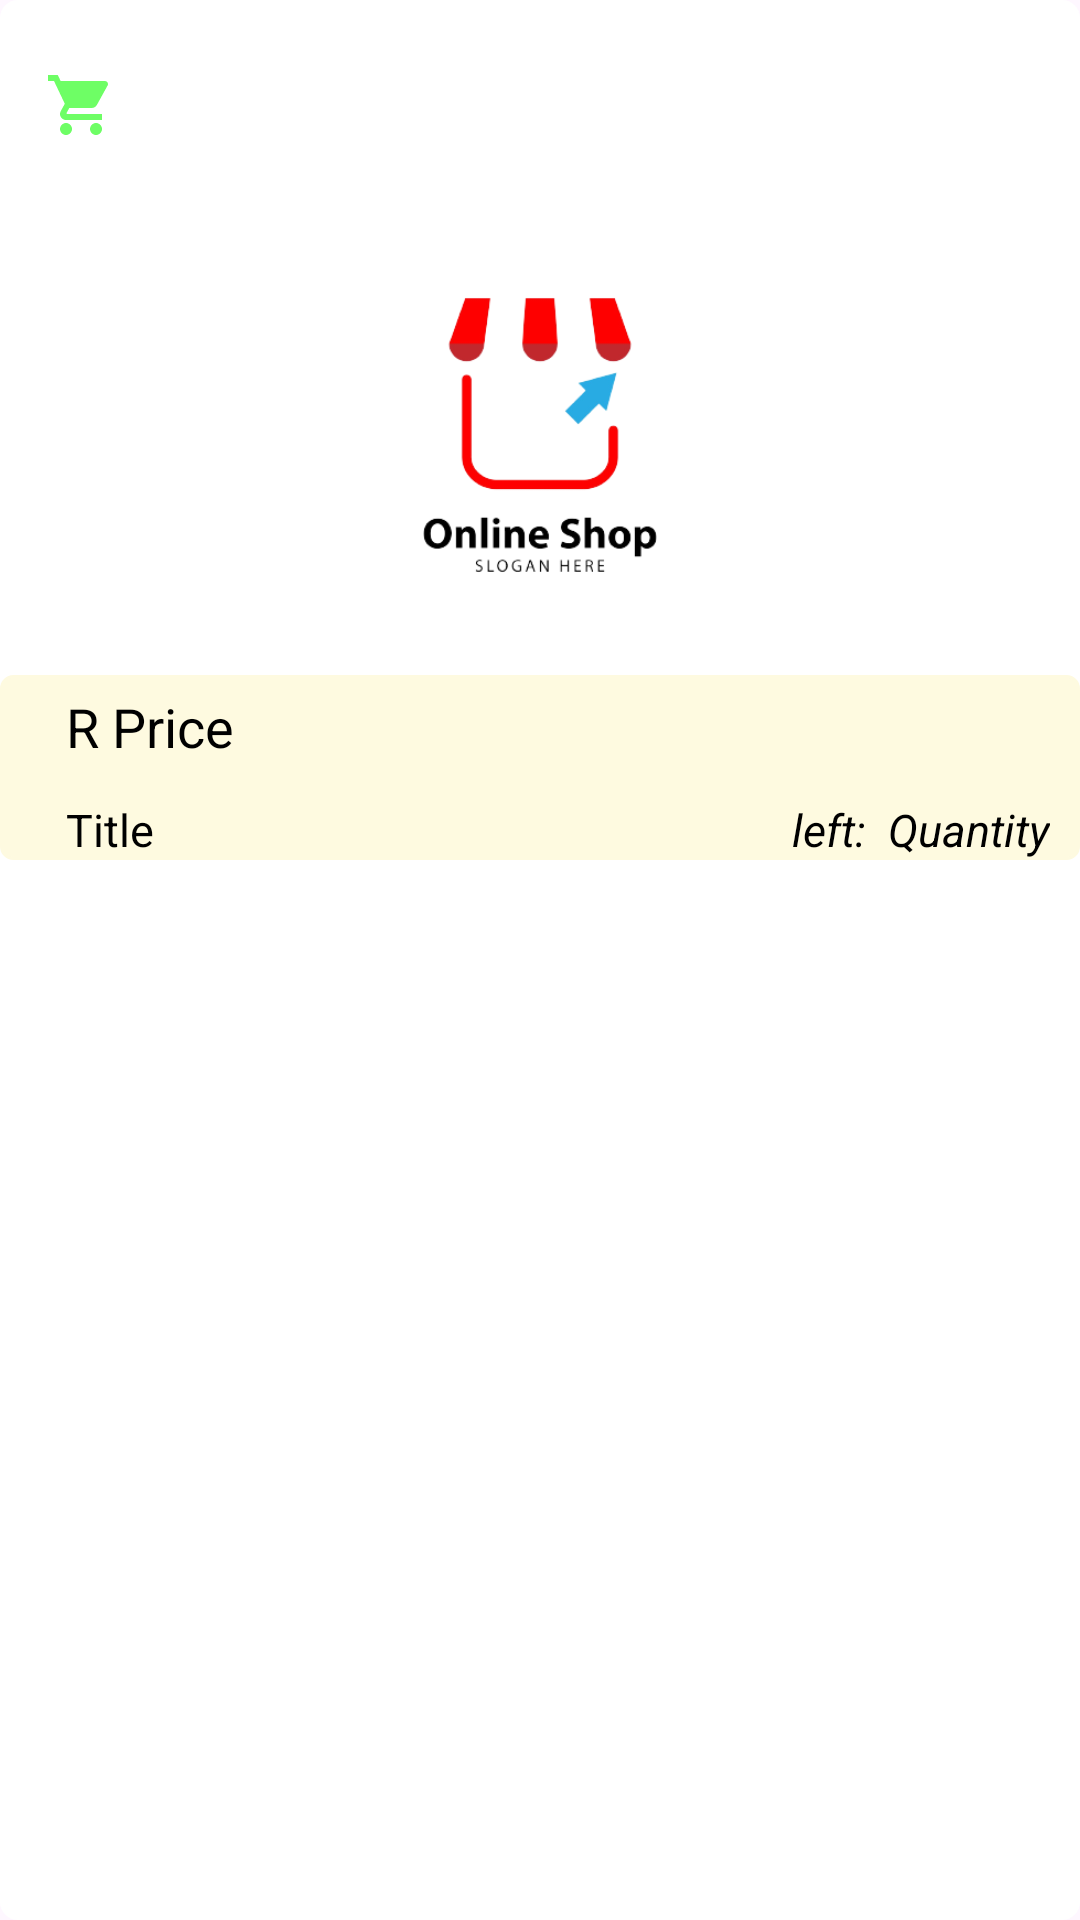

Here is an Android app screen rendered from its layout file. Give the layout XML and the strings, colors and styles it references.
<!-- AndroidManifest.xml: application theme Theme.OnlineStore -->
<!-- res/layout/product_view_layout.xml -->
<?xml version="1.0" encoding="utf-8"?>
<LinearLayout xmlns:android="http://schemas.android.com/apk/res/android"
    android:layout_width="match_parent"
    android:background="@drawable/product_view_background"
    android:orientation="vertical"
    android:layout_margin="12dp"
    android:layout_height="wrap_content">
    
    <LinearLayout
        android:layout_width="wrap_content"
        android:layout_height="wrap_content"
        android:layout_gravity="end"
        android:orientation="horizontal"
        android:padding="15dp"
        >

        <ImageView
            android:layout_width="wrap_content"
            android:layout_height="40dp"
            android:src="@drawable/green_cart"
            android:id="@+id/green_cart"/>


        <View
            android:layout_width="0dp"
            android:layout_height="0dp"
            android:layout_weight="1"/>

        <LinearLayout
            android:id="@+id/add_to_cart_layout"
            android:layout_width="wrap_content"
            android:layout_height="wrap_content">

            <ImageView
                android:id="@+id/add_to_cart_plus_sign"
                android:layout_width="wrap_content"
                android:layout_height="40dp"
                android:src="@drawable/add_img" />

            <ImageView
                android:id="@+id/add_to_cart_image"
                android:layout_width="wrap_content"
                android:layout_height="40dp"
                android:src="@drawable/baseline_shopping_cart_24" />

        </LinearLayout>

    </LinearLayout>

    <LinearLayout
        android:layout_width="match_parent"
        android:layout_height="150dp"
        android:orientation="horizontal"
        >


        <ImageView
            android:id="@+id/product_image"
            android:layout_width="match_parent"
            android:layout_height="match_parent"
            android:src="@drawable/shop_logo_remove" />
    </LinearLayout>

    <LinearLayout
        android:layout_width="match_parent"
        android:layout_height="wrap_content"
        android:orientation="vertical"
        android:layout_marginTop="5dp"
        android:background="@drawable/product_details_border"
        android:paddingLeft="2dp"
        android:paddingRight="10dp">


        <LinearLayout
            android:layout_width="match_parent"
            android:layout_height="wrap_content"
            android:layout_marginTop="5dp"
            android:orientation="horizontal"
            android:paddingLeft="20dp">

            <TextView
                android:layout_width="wrap_content"
                android:layout_height="wrap_content"
                android:layout_gravity="end"
                android:text="R"
                android:textColor="@color/black"
                android:textSize="18sp" />

            <TextView
                android:layout_width="wrap_content"
                android:layout_height="wrap_content"
                android:layout_gravity="center_horizontal"
                android:id="@+id/product_price"
                android:textColor="@color/black"
                android:text=" Price"
                android:textSize="18sp" />

        </LinearLayout>


        <LinearLayout
            android:layout_width="match_parent"
            android:layout_height="wrap_content"
            android:layout_marginTop="12dp"
            android:paddingLeft="20dp"
            android:orientation="horizontal">
        <TextView
            android:layout_width="wrap_content"
            android:layout_height="wrap_content"
            android:id="@+id/product_title"
            android:text="Title"
            android:textColor="@color/black"
            android:layout_weight="1"
            android:textSize="15sp"/>

            <TextView
                android:layout_width="wrap_content"
                android:layout_height="wrap_content"
                android:text="left:  "
                android:textStyle="italic"
                android:textColor="@color/black"
                android:layout_gravity="end"
                android:textSize="15sp"/>

            <TextView
                android:layout_width="wrap_content"
                android:layout_height="wrap_content"
                android:id="@+id/product_quantity"
                android:text="Quantity"
                android:textStyle="italic"
                android:textColor="@color/black"
                android:layout_gravity="end"
                android:textSize="15sp"/>

    </LinearLayout>



    </LinearLayout>
</LinearLayout>
<!-- resources referenced by this layout -->
<resources>
  <color name="black">#FF000000</color>
  <!-- drawable green_cart (drawable) -->
  <vector android:alpha="0.61" android:height="24dp"
      android:tint="#10FD01" android:viewportHeight="24"
      android:viewportWidth="24" android:width="24dp" xmlns:android="http://schemas.android.com/apk/res/android">
      <path android:fillColor="@android:color/white" android:pathData="M7,18c-1.1,0 -1.99,0.9 -1.99,2S5.9,22 7,22s2,-0.9 2,-2 -0.9,-2 -2,-2zM1,2v2h2l3.6,7.59 -1.35,2.45c-0.16,0.28 -0.25,0.61 -0.25,0.96 0,1.1 0.9,2 2,2h12v-2L7.42,15c-0.14,0 -0.25,-0.11 -0.25,-0.25l0.03,-0.12 0.9,-1.63h7.45c0.75,0 1.41,-0.41 1.75,-1.03l3.58,-6.49c0.08,-0.14 0.12,-0.31 0.12,-0.48 0,-0.55 -0.45,-1 -1,-1L5.21,4l-0.94,-2L1,2zM17,18c-1.1,0 -1.99,0.9 -1.99,2s0.89,2 1.99,2 2,-0.9 2,-2 -0.9,-2 -2,-2z"/>
  </vector>
  <!-- drawable product_details_border (drawable) -->
  <?xml version="1.0" encoding="utf-8"?>
  <shape xmlns:android="http://schemas.android.com/apk/res/android">
  
      <stroke
          android:width="1dp"
          android:color="@color/muddy_white"/>
  
      <corners
          android:radius="4dp"/>
  
      <solid
          android:color="@color/muddy_white"/>
  
  </shape>
  <!-- drawable product_view_background (drawable) -->
  <?xml version="1.0" encoding="utf-8"?>
  <shape xmlns:android="http://schemas.android.com/apk/res/android">
  
     <solid
         android:color="@color/white"/>
  
      <corners
          android:radius="6dp"/>
  
  </shape>
  <!-- drawable shop_logo_remove: png bitmap (drawable, 28065 bytes) -->
  <style name="Theme.OnlineStore" parent="Base.Theme.OnlineStore" />
  <color name="muddy_white">#fefae0</color>
  <color name="white">#FFFFFFFF</color>
  <style name="Base.Theme.OnlineStore" parent="Theme.Material3.DayNight.NoActionBar">
          
          
          <item name="android:statusBarColor">@color/mid_blue</item>
      </style>
  <color name="mid_blue">#1b263b</color>
</resources>
